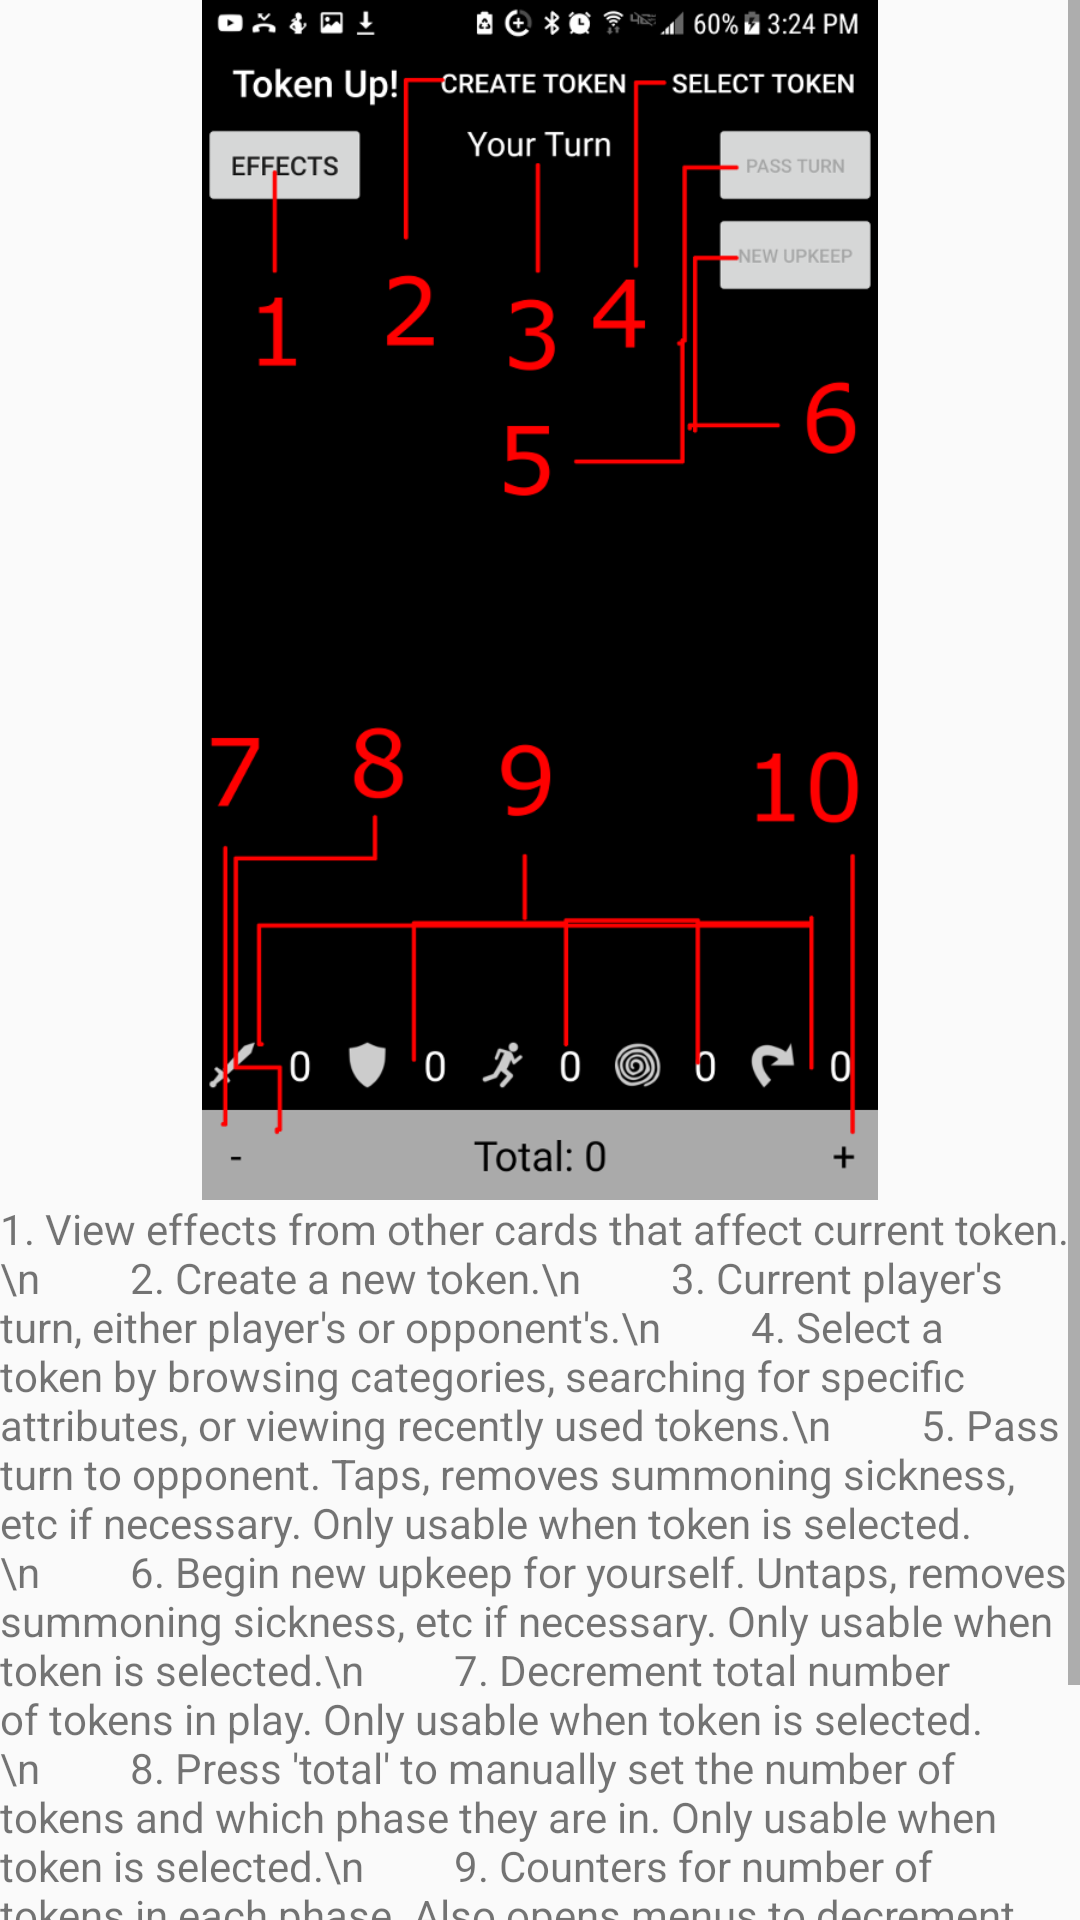

Write the Android layout XML for this screen, with the resource values it uses.
<!-- AndroidManifest.xml: application theme AppTheme -->
<!-- res/layout/activity_help.xml -->
<?xml version="1.0" encoding="utf-8"?>
<android.support.constraint.ConstraintLayout xmlns:android="http://schemas.android.com/apk/res/android"
    xmlns:app="http://schemas.android.com/apk/res-auto"
    xmlns:tools="http://schemas.android.com/tools"
    android:layout_width="match_parent"
    android:layout_height="match_parent"
    tools:context="com.github.cs449project.HelpActivity">

    <ScrollView
        android:layout_width="match_parent"
        android:layout_height="match_parent">

        <LinearLayout
            android:layout_width="match_parent"
            android:layout_height="wrap_content"
            android:orientation="vertical" >

            <RelativeLayout
                android:layout_width="match_parent"
                android:layout_height="match_parent"
                tools:layout_editor_absoluteX="8dp"
                tools:layout_editor_absoluteY="8dp">

                <ImageView
                    android:id="@+id/diagram"
                    android:layout_width="wrap_content"
                    android:layout_height="400dp"
                    android:layout_alignParentTop="true"
                    android:layout_centerHorizontal="true"
                    app:srcCompat="@drawable/helppage" />

                <TextView
                    android:id="@+id/textView"
                    android:layout_width="match_parent"
                    android:layout_height="wrap_content"
                    android:layout_alignParentStart="true"
                    android:layout_below="@+id/diagram"
                    android:text="1. View effects from other cards that affect current token.\n
        2. Create a new token.\n
        3. Current player's turn, either player's or opponent's.\n
        4. Select a token by browsing categories, searching for specific attributes, or viewing recently used tokens.\n
        5. Pass turn to opponent. Taps, removes summoning sickness, etc if necessary. Only usable when token is selected.\n
        6. Begin new upkeep for yourself. Untaps, removes summoning sickness, etc if necessary. Only usable when token is selected.\n
        7. Decrement total number of tokens in play. Only usable when token is selected.\n
        8. Press 'total' to manually set the number of tokens and which phase they are in. Only usable when token is selected.\n
        9. Counters for number of tokens in each phase. Also opens menus to decrement, increment, remove, and tap/untap tokens as necessary. The phases are,from left to right: attacking, blocking, ready, summoning sick, and tapped.\n
        10. Increment total number of tokens in play. Only usable when token is selected." />
            </RelativeLayout>
        </LinearLayout>
    </ScrollView>

</android.support.constraint.ConstraintLayout>
<!-- resources referenced by this layout -->
<resources>
  <!-- drawable helppage: png bitmap (drawable, 62090 bytes) -->
  <style name="AppTheme" parent="Theme.AppCompat.Light">
          
          <item name="colorPrimary">@android:color/darker_gray</item>
          <item name="colorPrimaryDark">@android:color/black</item>
          <item name="colorAccent">@android:color/white</item>
  
          <item name="android:actionBarStyle">@style/AppTheme.ActionBar</item>
          <item name="actionBarStyle">@style/AppTheme.ActionBar</item>
          <item name="actionMenuTextColor">@android:color/white</item>
  
      </style>
  <style name="AppTheme.ActionBar" parent="Widget.AppCompat.Light.ActionBar">
          <item name="android:titleTextStyle">@style/AppTheme.ActionBar.TitleText</item>
          <item name="titleTextStyle">@style/AppTheme.ActionBar.TitleText</item>
          <item name="android:height">40sp</item>
          <item name="height">40sp</item>
          <item name="background">@android:color/black</item>
          <item name="android:textColor">@android:color/white</item>
  
      </style>
  <style name="AppTheme.ActionBar.TitleText" parent="TextAppearance.AppCompat.Widget.ActionBar.Title">
          <item name="android:textSize">20sp</item>
          <item name="android:textColor">@android:color/white</item>
      </style>
</resources>
